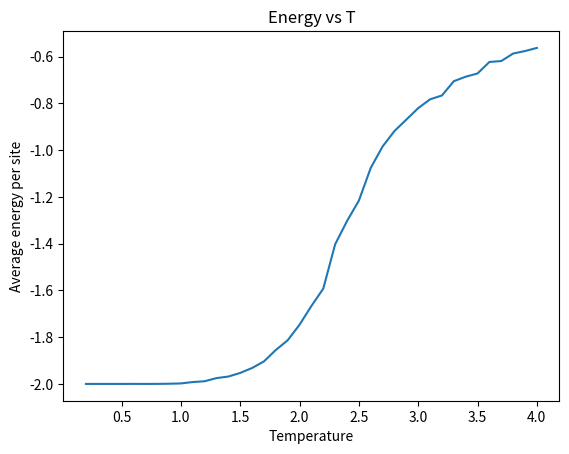
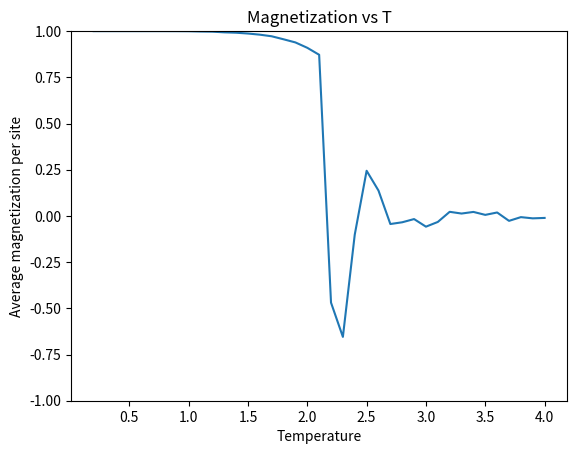

Source code (Python) for these figures, in order:
# Tue Jan 15 10:56:42 IST 2019

import numpy as np
import matplotlib.pyplot as plt

#np.random.seed(617)

J = 1
h = 0
# T = 2.3
steps = 1000

length = 10
breadth = 10

upspin = 1
downspin = -1

#lattice = np.zeros((length, breadth), dtype = int)
lattice = np.random.choice([upspin, downspin], size=(length, breadth))
print(lattice)


def energy_change(i, j):
    s = lattice[i, j]
    sym1 = lattice[i-1, j]
    syp1 = lattice[(i+1) % length, j]
    sxm1 = lattice[i, j - 1]
    sxp1 = lattice[i, (j+1) % breadth]
    e_i = -J*(s * (sxp1 + sxm1 + syp1 + sym1)) - h * s

    s = - lattice[i, j]
    sym1 = lattice[i-1, j]
    syp1 = lattice[(i+1) % length, j]
    sxm1 = lattice[i, j - 1]
    sxp1 = lattice[i, (j+1) % breadth]
    e_f = -J*(s * (sxp1 + sxm1 + syp1 + sym1)) - h * s

    return (e_f - e_i)

energy = 0
for i in range(length):
    for j in range(breadth):
        s = lattice[i, j]
        syp1 = lattice[(i+1) % length, j]
        sxp1 = lattice[i, (j+1) % breadth]
        energy += -J*(s * (sxp1 + syp1)) - h * s

# print(energy)


timelist = [0]

avg_m_list = []
avg_e_list = []

T = 4
T_list = []
while (T >= 0.1):
    magnetization = [sum(sum(lattice))/(length*breadth)]
    energy = 0
    for i in range(length):
        for j in range(breadth):
            s = lattice[i, j]
            syp1 = lattice[(i+1) % length, j]
            sxp1 = lattice[i, (j+1) % breadth]
            energy += -J*(s * (sxp1 + syp1)) - h * s
    energylist = [energy]
    for t in range(1, steps):
        for i in range(length):
            for j in range(breadth):
                delta_e = energy_change(i, j)

                if (delta_e <= 0):
                    lattice[i, j] *= -1
                    energy += delta_e
                else:
                    p = np.exp(-(1/T) * delta_e)
                    r = np.random.uniform(0, 1)
                    if (r <= p):
                        lattice[i, j] *= -1
                        energy += delta_e

        # timelist.append(t)
        energylist.append(energy)
        magnetization.append(sum(sum(lattice))/(length*breadth))
    #    print(lattice)

        # if (t > 0 and t % (steps/10) == 0):
        #     print("Done for", t, "steps.")
    avg_m = sum(magnetization[int(0.5 * steps):])/(steps - int(0.5 * steps))
    avg_e = sum(energylist[int(0.5 * steps):])/(steps - int(0.5 * steps)) \
            / (length * breadth)
    avg_m_list.append(avg_m)
    avg_e_list.append(avg_e)
    T_list.append(T)
    print(round(T, 2), '\t', round(avg_m, 5), '\t', round(avg_e, 5))
    T -= 0.1


plt.plot(T_list, avg_e_list)
plt.title('Energy vs T')
plt.ylabel('Average energy per site')
plt.xlabel('Temperature')
plt.savefig('E_vs_T.pdf')
plt.show()
plt.ylim(-1, 1)
plt.plot(T_list, avg_m_list)
plt.title('Magnetization vs T')
plt.ylabel('Average magnetization per site')
plt.xlabel('Temperature')
plt.savefig('m_vs_T.pdf')
